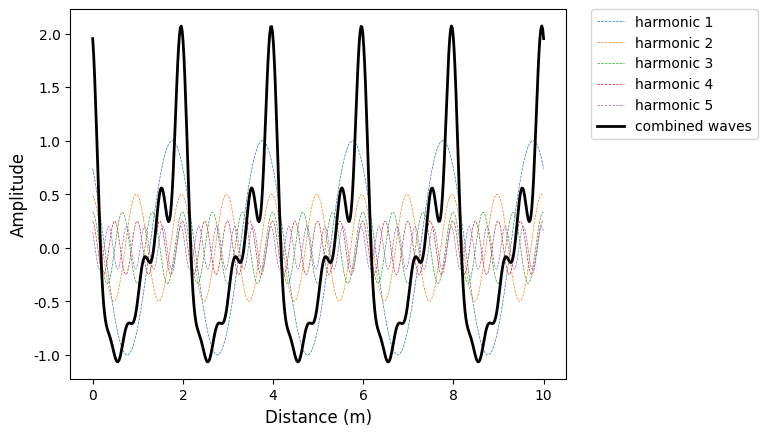

Python code for this plot: (Note: this script raises an exception after producing the figure.)
#-----------------------------------------------------------------------------------------#
import matplotlib
import numpy as np
import matplotlib.pyplot as plt
#-----------------------------------------------------------------------------------------#
params = {
	'savefig.dpi': 300,  
	'figure.dpi' : 300,
	'axes.labelsize':12,  
	'axes.titlesize':12,
	'axes.titleweight': 'bold',
	'legend.fontsize': 10,
	'xtick.labelsize':10,
	'ytick.labelsize':10,
	'font.family': 'serif',
	'font.serif': 'Times New Roman'
}
matplotlib.rcParams.update(params)
#-----------------------------------------------------------------------------------------#

A = 1  # Base Amplitude
lambda_ = 2  # Base Wavelength in meters
T = 1  # Base Period in seconds
phi = np.pi / 4  # Base Phase shift in radians
x = np.linspace(0, 10, 500)  # Distance from 0 to 10 meters
t = 0  # Initial time (can be changed to observe wave at different times)
waveform = np.zeros_like(x)
num_spectra = 5

plt.figure()

for i in range(num_spectra):
    freq = i + 1
    amplitude = A / (i + 1)  # Reduce amplitude for higher frequencies
    phase_shift = phi * np.random.rand()  # Random phase shift
    y = amplitude * np.cos(2 * np.pi * freq * x / lambda_ - 2 * np.pi * t / T + phase_shift)
    plt.plot(x, y, linestyle='--', linewidth=0.5, label=f'harmonic {i+1}')
    waveform += y

#-----------------------------------------------------------------------------------------#

plt.plot(x, waveform, 'k', label='combined waves', linewidth=2)
plt.xlabel('Distance (m)')
plt.ylabel('Amplitude')
plt.legend(bbox_to_anchor=(1.05, 1), loc='upper left', borderaxespad=0.)
plt.savefig('figure_out/' + 'spectrum.png', format='png', bbox_inches='tight', transparent=True, pad_inches=0.05)
plt.show()

#-----------------------------------------------------------------------------------------#